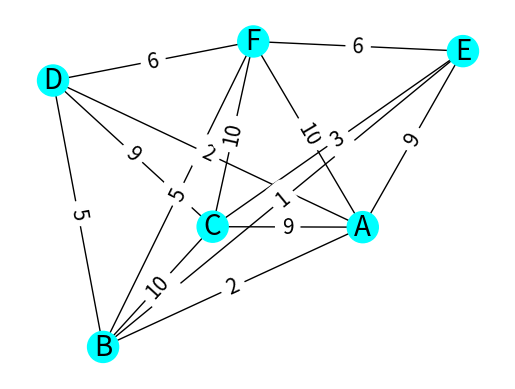

The script that saved this image:
from matplotlib.backend_bases import GraphicsContextBase
import heapq
import networkx as nx
import matplotlib.pyplot as plt
import random

class GraphVisualizer:
    def __init__(self, nodes):
        self.nodes = nodes
        self.graph = self.generate_random_graph()

    def generate_random_graph(self):
        graph = {}
        for node in self.nodes:
            neighbors = {}
            for neighbor in random.sample(self.nodes, random.randint(1, 5)):
                if neighbor != node:
                    neighbors[neighbor] = random.randint(1, 10)
            graph[node] = neighbors
        return graph

    def dijkstra(self, start, end=None):
        distances = {node: float('inf') for node in self.graph}
        distances[start] = 0
        visited = set()
        pq = [(0, start)]

        while pq:
            distance, node = heapq.heappop(pq)

            if node in visited:
                continue

            visited.add(node)

            if node == end:
                return distances[node]

            for neighbor, weight in self.graph[node].items():
                new_distance = distance + weight
                if new_distance < distances[neighbor]:
                    distances[neighbor] = new_distance
                    heapq.heappush(pq, (new_distance, neighbor))

        if end is not None:
            return float('inf')

        return distances

    def visualize_graph(self, distances):
        G = nx.Graph()

        for node in self.graph:
            G.add_node(node)

        for node in self.graph:
            for neighbor, weight in self.graph[node].items():
                G.add_edge(node, neighbor, weight=weight)

        if isinstance(distances, dict):
            node_colors = [distances[node] for node in G.nodes()]
        else:
            # Handle the case where distances is not a dictionary (e.g., when no path is found)
            node_colors = [0] * len(G.nodes())

        pos = nx.spring_layout(G)
        nx.draw_networkx_nodes(G, pos, node_color=node_colors, cmap='cool', node_size=500)
        nx.draw_networkx_edges(G, pos, width=1)
        nx.draw_networkx_labels(G, pos, font_size=20, font_family='sans-serif')
        nx.draw_networkx_edge_labels(G, pos, edge_labels=nx.get_edge_attributes(G, 'weight'), font_size=15)
        plt.axis('off')
        plt.show()


if __name__ == "__main__":
    nodes = ['A', 'B', 'C', 'D', 'E', 'F']
    
    Graph = GraphVisualizer(nodes)
    # Perform Dijkstra's algorithm
    start_node = 'A'
    end_node = 'F'
    distances = Graph.dijkstra(start_node, end_node)

    # Check if the destination node was reached
    if isinstance(distances, dict) and distances.get(end_node, float('inf')) == float('inf'):
        print(f"No path from {start_node} to {end_node}")
    else:
        # Visualize the graph
        Graph.visualize_graph(distances)

        # Print the distances
        print(distances)
